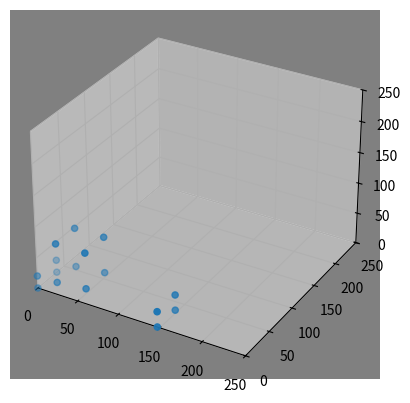

The matplotlib source for this figure:

import numpy as np 
from mpl_toolkits.mplot3d import Axes3D 
import matplotlib.pyplot as plt 

depth = 36
total_height = 83
total_width = 147
left_width = 25
left_height = 20

right_width = 25
right_height = 25

mid_width = 36

""" Below is one side, so twice this will be the total verticees (16) """
#      +----+
#      |    |
#  +---+    +-------+
#  |                |
#  +----------------+


# Define vertices of the cube 
vertices = np.array([
    # Front Face 
    [0, 0, depth], 
    [0, left_height, depth], 
    [left_width, left_height, depth], 
    [left_width, total_height, depth],
    [left_width + mid_width, total_height, depth],
    [left_width + mid_width, right_height, depth],
    [total_width, right_height, depth],
    [total_width, 0, depth],

    # Back Face
    [0, 0, 0], 
    [0, left_height, 0], 
    [left_width, left_height, 0], 
    [left_width, total_height, 0],
    [left_width + mid_width, total_height, 0],
    [left_width + mid_width, right_height, 0],
    [total_width, right_height, 0],
    [total_width, 0, 0],

]) 


# Visualize the cube mesh 
fig = plt.figure() 
ax = fig.add_subplot(111, projection='3d') 
ax.scatter(vertices[:,0], vertices[:,2], vertices[:,1])

ax.axes.set_xlim3d(left=0, right=250) 
ax.axes.set_ylim3d(bottom=0, top=250) 
ax.axes.set_zlim3d(bottom=0, top=250) 

ax.set_facecolor("Gray")

plt.show()
